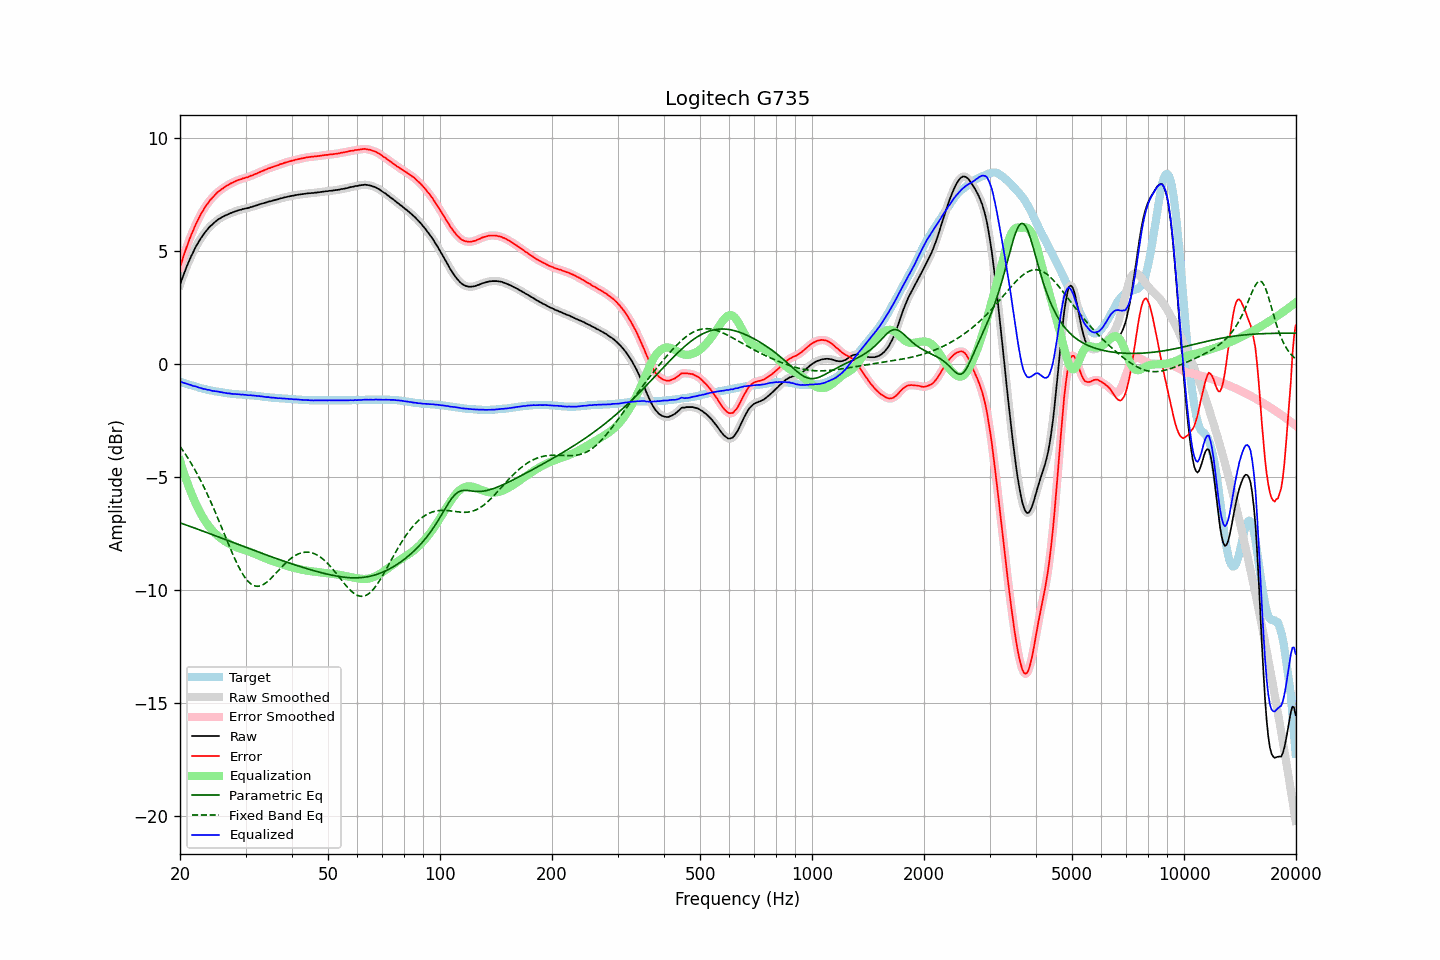

Data behind this chart, as committed beside it:
frequency, raw, error, smoothed, error_smoothed, equalization, parametric_eq, fixed_band_eq, equalized_raw, equalized_smoothed, target
20.00, 3.50, 4.28, 3.50, 4.28, -4.28, -7.03, -3.65, -0.78, -0.78, -0.78
20.20, 3.71, 4.51, 3.71, 4.51, -4.51, -7.06, -3.75, -0.80, -0.80, -0.80
20.40, 3.90, 4.73, 3.91, 4.73, -4.73, -7.08, -3.85, -0.83, -0.82, -0.83
20.61, 4.10, 4.95, 4.10, 4.95, -4.95, -7.11, -3.95, -0.85, -0.85, -0.85
20.81, 4.28, 5.15, 4.28, 5.15, -5.15, -7.13, -4.06, -0.87, -0.87, -0.87
21.02, 4.45, 5.35, 4.46, 5.35, -5.35, -7.16, -4.17, -0.89, -0.89, -0.90
21.23, 4.62, 5.54, 4.62, 5.54, -5.54, -7.18, -4.29, -0.91, -0.91, -0.92
21.44, 4.78, 5.72, 4.78, 5.72, -5.72, -7.21, -4.40, -0.93, -0.94, -0.94
21.66, 4.92, 5.88, 4.93, 5.89, -5.89, -7.23, -4.52, -0.97, -0.96, -0.96
21.87, 5.07, 6.05, 5.07, 6.05, -6.05, -7.26, -4.65, -0.98, -0.98, -0.98
22.09, 5.21, 6.21, 5.21, 6.21, -6.21, -7.29, -4.78, -1.00, -1.00, -1.00
22.31, 5.33, 6.35, 5.34, 6.36, -6.36, -7.31, -4.91, -1.02, -1.02, -1.02
22.54, 5.45, 6.50, 5.46, 6.50, -6.50, -7.34, -5.04, -1.05, -1.04, -1.05
22.76, 5.57, 6.64, 5.57, 6.63, -6.63, -7.36, -5.18, -1.06, -1.07, -1.07
22.99, 5.67, 6.76, 5.67, 6.76, -6.76, -7.39, -5.32, -1.09, -1.09, -1.09
23.22, 5.77, 6.88, 5.77, 6.88, -6.88, -7.42, -5.47, -1.11, -1.10, -1.11
23.45, 5.87, 6.99, 5.87, 6.99, -6.99, -7.44, -5.61, -1.12, -1.12, -1.12
23.69, 5.95, 7.09, 5.96, 7.09, -7.09, -7.47, -5.77, -1.14, -1.13, -1.14
23.92, 6.04, 7.19, 6.04, 7.19, -7.19, -7.50, -5.92, -1.14, -1.15, -1.15
24.16, 6.11, 7.28, 6.11, 7.28, -7.28, -7.52, -6.08, -1.16, -1.17, -1.17
24.40, 6.17, 7.35, 6.18, 7.36, -7.36, -7.55, -6.24, -1.19, -1.18, -1.18
24.65, 6.24, 7.43, 6.24, 7.43, -7.44, -7.58, -6.40, -1.20, -1.20, -1.19
24.89, 6.30, 7.51, 6.30, 7.51, -7.51, -7.60, -6.57, -1.20, -1.20, -1.21
25.14, 6.36, 7.58, 6.36, 7.58, -7.57, -7.63, -6.74, -1.21, -1.21, -1.22
25.39, 6.41, 7.64, 6.41, 7.64, -7.64, -7.66, -6.91, -1.22, -1.22, -1.23
25.65, 6.45, 7.69, 6.46, 7.69, -7.69, -7.69, -7.08, -1.24, -1.24, -1.24
25.91, 6.50, 7.75, 6.50, 7.75, -7.75, -7.71, -7.25, -1.25, -1.25, -1.25
26.16, 6.53, 7.79, 6.54, 7.80, -7.80, -7.74, -7.43, -1.27, -1.26, -1.26
26.43, 6.57, 7.85, 6.57, 7.84, -7.85, -7.77, -7.60, -1.28, -1.28, -1.28
26.69, 6.60, 7.89, 6.60, 7.89, -7.89, -7.79, -7.77, -1.29, -1.29, -1.29
26.96, 6.63, 7.93, 6.64, 7.94, -7.93, -7.82, -7.95, -1.30, -1.30, -1.30
27.23, 6.67, 7.98, 6.67, 7.97, -7.97, -7.85, -8.12, -1.30, -1.31, -1.31
27.50, 6.69, 8.01, 6.70, 8.01, -8.01, -7.87, -8.28, -1.32, -1.32, -1.32
27.77, 6.72, 8.04, 6.72, 8.05, -8.05, -7.90, -8.45, -1.32, -1.32, -1.32
28.05, 6.75, 8.08, 6.75, 8.08, -8.08, -7.93, -8.61, -1.33, -1.33, -1.33
28.33, 6.77, 8.11, 6.78, 8.11, -8.11, -7.96, -8.76, -1.34, -1.33, -1.34
28.62, 6.80, 8.14, 6.80, 8.14, -8.14, -7.98, -8.91, -1.34, -1.34, -1.34
28.90, 6.82, 8.17, 6.82, 8.17, -8.16, -8.01, -9.05, -1.34, -1.34, -1.35
29.19, 6.83, 8.18, 6.84, 8.19, -8.19, -8.04, -9.18, -1.36, -1.35, -1.35
29.48, 6.86, 8.22, 6.86, 8.21, -8.21, -8.06, -9.30, -1.35, -1.35, -1.36
29.78, 6.87, 8.23, 6.87, 8.23, -8.23, -8.09, -9.41, -1.36, -1.36, -1.36
30.08, 6.89, 8.26, 6.89, 8.25, -8.26, -8.12, -9.51, -1.37, -1.37, -1.37
30.38, 6.90, 8.27, 6.91, 8.28, -8.28, -8.14, -9.60, -1.38, -1.37, -1.37
30.68, 6.92, 8.30, 6.92, 8.30, -8.31, -8.17, -9.67, -1.38, -1.38, -1.38
30.99, 6.95, 8.34, 6.94, 8.33, -8.33, -8.20, -9.73, -1.38, -1.39, -1.39
31.30, 6.96, 8.35, 6.97, 8.36, -8.36, -8.22, -9.78, -1.40, -1.39, -1.39
31.61, 6.99, 8.39, 6.99, 8.39, -8.39, -8.25, -9.81, -1.39, -1.40, -1.40
31.93, 7.01, 8.42, 7.01, 8.42, -8.42, -8.28, -9.83, -1.40, -1.41, -1.41
32.24, 7.03, 8.44, 7.04, 8.45, -8.45, -8.30, -9.84, -1.41, -1.41, -1.41
32.57, 7.06, 8.48, 7.06, 8.48, -8.48, -8.33, -9.83, -1.42, -1.42, -1.42
32.89, 7.08, 8.51, 7.08, 8.51, -8.51, -8.36, -9.82, -1.43, -1.43, -1.43
33.22, 7.10, 8.54, 7.10, 8.54, -8.54, -8.38, -9.79, -1.44, -1.44, -1.44
33.55, 7.12, 8.57, 7.12, 8.57, -8.57, -8.41, -9.76, -1.45, -1.45, -1.45
33.89, 7.14, 8.60, 7.14, 8.60, -8.60, -8.43, -9.71, -1.46, -1.46, -1.46
34.23, 7.16, 8.63, 7.17, 8.63, -8.63, -8.46, -9.66, -1.47, -1.46, -1.47
34.57, 7.19, 8.66, 7.19, 8.66, -8.66, -8.49, -9.60, -1.46, -1.47, -1.47
34.92, 7.20, 8.68, 7.20, 8.68, -8.68, -8.51, -9.53, -1.48, -1.48, -1.48
35.27, 7.22, 8.71, 7.22, 8.71, -8.71, -8.54, -9.46, -1.49, -1.48, -1.49
35.62, 7.24, 8.73, 7.24, 8.73, -8.73, -8.56, -9.39, -1.49, -1.49, -1.49
35.97, 7.26, 8.76, 7.26, 8.76, -8.76, -8.59, -9.31, -1.50, -1.50, -1.50
... 635 more rows
